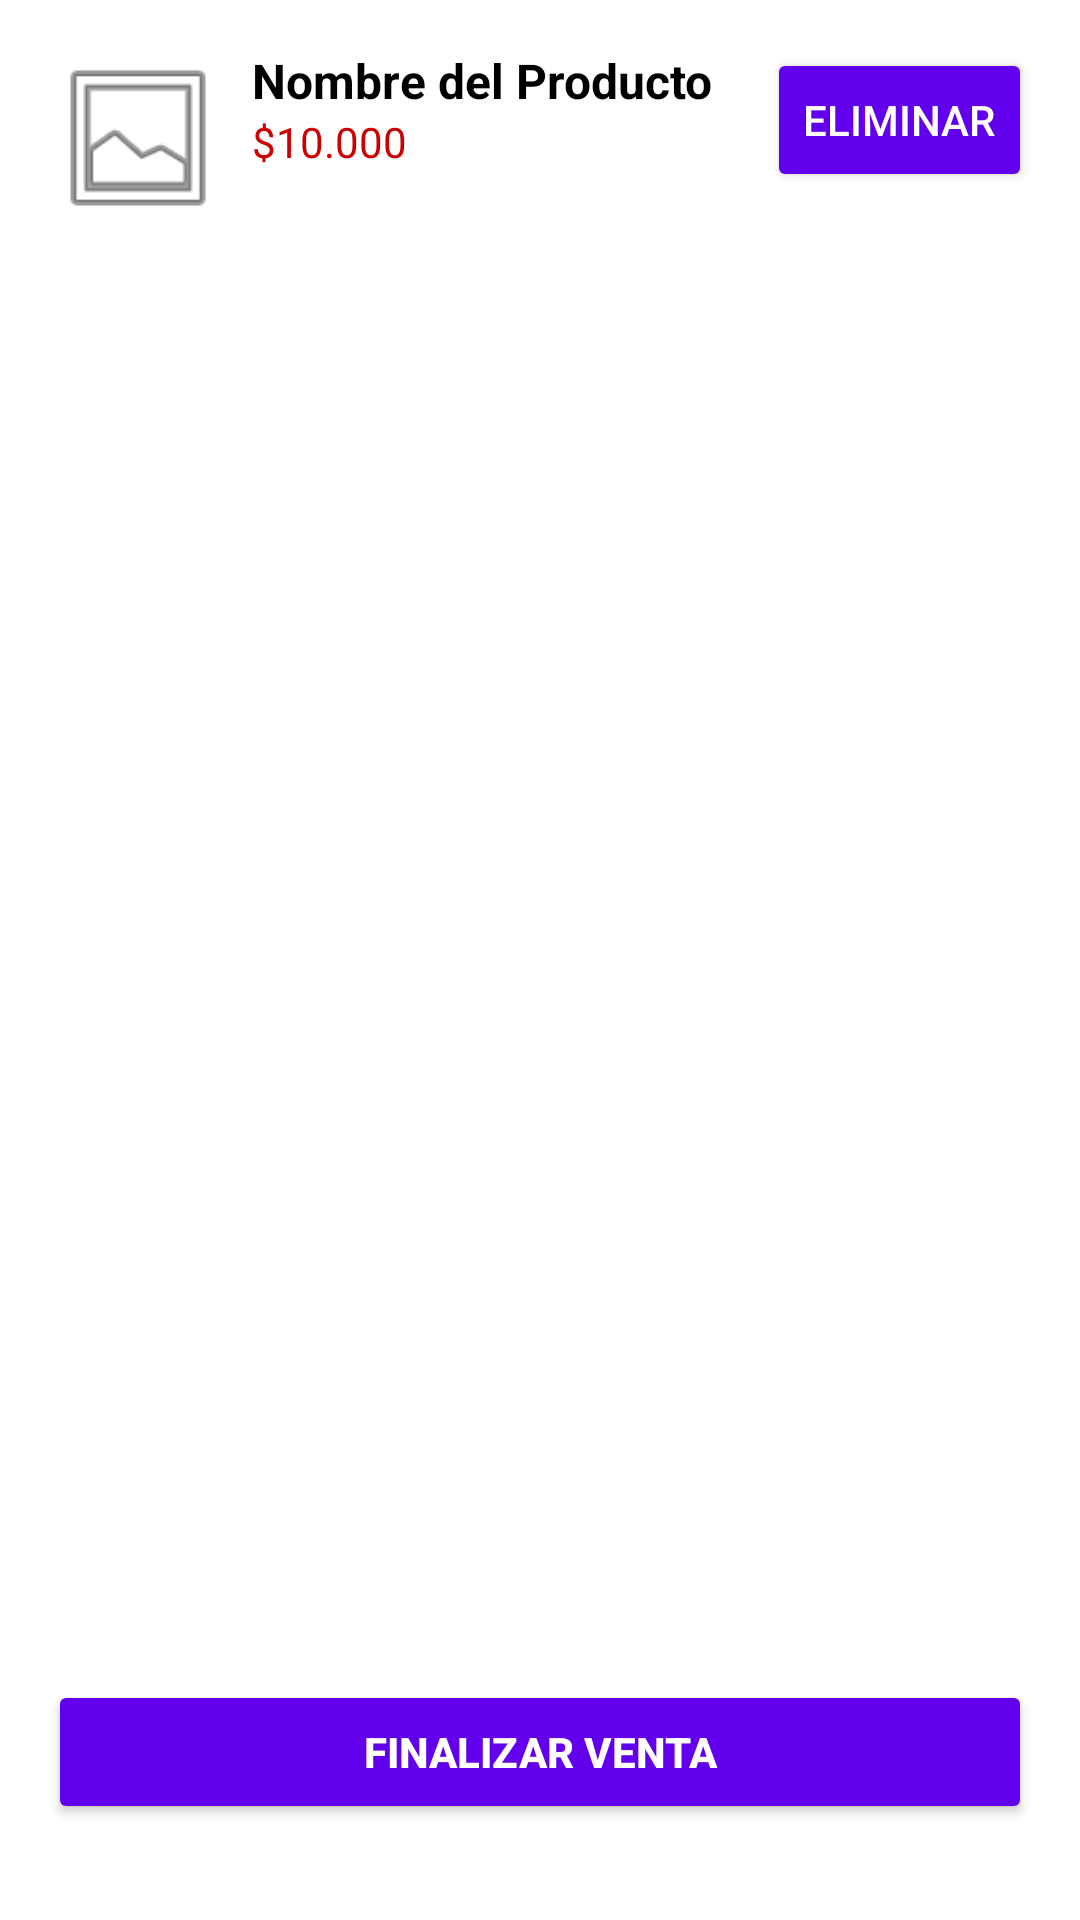

The Android layout XML behind this screen, and the referenced resources:
<!-- AndroidManifest.xml: application theme Theme.Proyectoaplicacionesmoviles -->
<!-- res/layout/cart_layout.xml -->
<?xml version="1.0" encoding="utf-8"?>
<RelativeLayout xmlns:android="http://schemas.android.com/apk/res/android"
    android:layout_width="match_parent"
    android:layout_height="match_parent"
    android:background="@android:color/white"
    android:padding="16dp">

    
    <ScrollView
        android:id="@+id/scrollViewCart"
        android:layout_width="match_parent"
        android:layout_height="0dp"
        android:layout_above="@id/btnCheckout"
        android:layout_alignParentTop="true">

        <LinearLayout
            android:id="@+id/layoutCartItems"
            android:layout_width="match_parent"
            android:layout_height="wrap_content"
            android:orientation="vertical">

            
            <LinearLayout
                android:layout_width="match_parent"
                android:layout_height="wrap_content"
                android:layout_marginBottom="8dp"
                android:orientation="horizontal">

                <ImageView
                    android:id="@+id/imgCartItem"
                    android:layout_width="60dp"
                    android:layout_height="60dp"
                    android:contentDescription="Imagen del producto"
                    android:src="@android:drawable/ic_menu_gallery" />

                <LinearLayout
                    android:layout_width="0dp"
                    android:layout_height="wrap_content"
                    android:layout_marginStart="8dp"
                    android:layout_weight="1"
                    android:orientation="vertical">

                    <TextView
                        android:id="@+id/txtCartItemName"
                        android:layout_width="wrap_content"
                        android:layout_height="wrap_content"
                        android:text="Nombre del Producto"
                        android:textColor="@android:color/black"
                        android:textSize="16sp"
                        android:textStyle="bold" />

                    <TextView
                        android:id="@+id/txtCartItemPrice"
                        android:layout_width="wrap_content"
                        android:layout_height="wrap_content"
                        android:text="$10.000"
                        android:textColor="@android:color/holo_red_dark"
                        android:textSize="14sp" />
                </LinearLayout>

                <Button
                    android:id="@+id/btnRemoveItem"
                    android:layout_width="wrap_content"
                    android:layout_height="wrap_content"
                    android:backgroundTint="@color/purple_500"
                    android:text="Eliminar"
                    android:textColor="@android:color/white" />
            </LinearLayout>

            
        </LinearLayout>
    </ScrollView>

    
    <Button
        android:id="@+id/btnCheckout"
        android:layout_width="match_parent"
        android:layout_height="wrap_content"
        android:layout_alignParentBottom="true"
        android:layout_marginTop="16dp"
        android:layout_marginBottom="16dp"
        android:backgroundTint="@color/purple_500"
        android:text="Finalizar Venta"
        android:textColor="@android:color/white"
        android:textStyle="bold" />

</RelativeLayout>
<!-- resources referenced by this layout -->
<resources>
  <style name="Theme.Proyectoaplicacionesmoviles" parent="Base.Theme.Proyectoaplicacionesmoviles" />
  <style name="Base.Theme.Proyectoaplicacionesmoviles" parent="Theme.Material3.DayNight.NoActionBar">
          
          
      </style>
  <!-- not gathered from this repository: default colours our renderer supplied (Android Studio template values) -->
  <color name="purple_500">#FF6200EE</color>
</resources>
